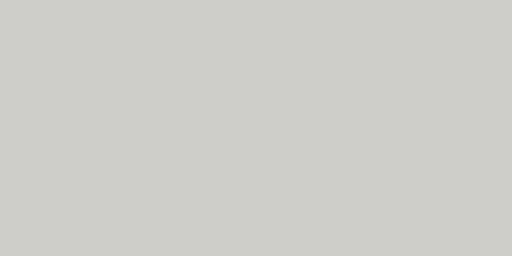
t = 0.00 s
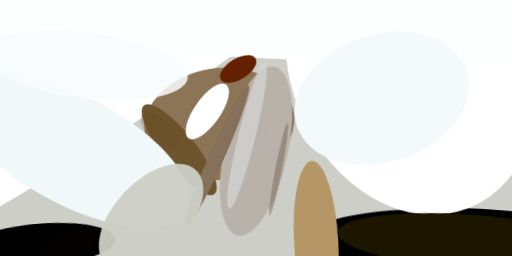
t = 2.99 s
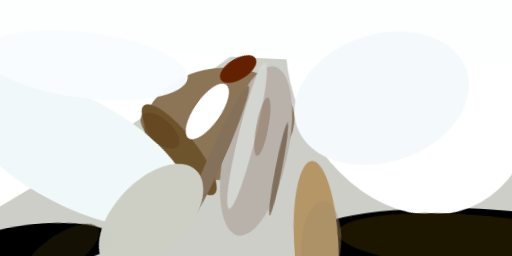
t = 3.12 s
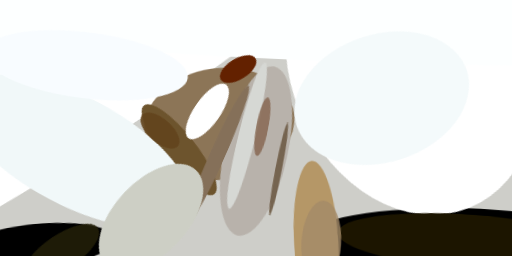
t = 3.24 s
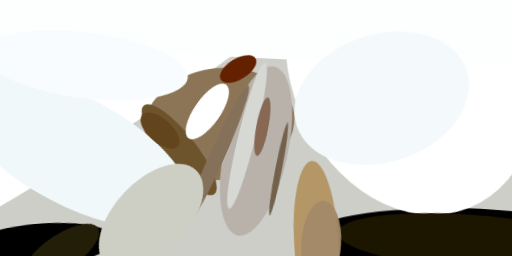
t = 3.37 s
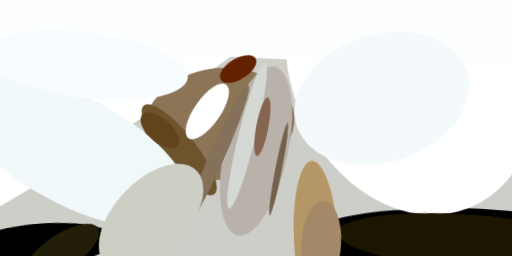
t = 3.49 s

The animated SVG that drew these frames (rendered in a browser with its animation timeline set to each time). Animation: 1 CSS @keyframes rule; one cycle of 3.49 s.

<svg xmlns="http://www.w3.org/2000/svg" viewBox="0 0 400 200"><style>@keyframes fadeIn{from{opacity: 0}to{opacity: 1}}g.animated&gt;*{opacity: 0;animation: fadeIn .5s forwards}</style><path fill="#cecec9" d="M0 0h400v200H0z"/><g class="animated"><ellipse rx="1" ry="1" transform="matrix(-118.92959 -.62272 .1388 -26.50727 352 189)" style="animation-delay:0s"/><ellipse rx="1" ry="1" transform="matrix(-57.32967 4.00888 -1.14928 -16.43545 33 191)" style="animation-delay:.19s"/><ellipse rx="1" ry="1" transform="matrix(84.10085 .33449 -.10181 25.5986 350 190)" style="animation-delay:.38s"/><ellipse fill="#fff" rx="1" ry="1" transform="rotate(-112 178 -83) scale(120.17399 94.65232)" style="animation-delay:.56s"/><ellipse fill="#fff" rx="1" ry="1" transform="matrix(35.67222 54.72108 -330.17435 215.23795 59 48)" style="animation-delay:.75s"/><ellipse fill="#8c7557" rx="1" ry="1" transform="rotate(82 30 147) scale(43.62122 58.82425)" style="animation-delay:.93s"/><ellipse rx="1" ry="1" transform="matrix(-3.8354 -18.53578 51.42134 -10.64002 25 199)" style="animation-delay:1.1s"/><ellipse fill="#6d542d" rx="1" ry="1" transform="matrix(27.5327 34.61106 -10.09432 8.02992 140 117)" style="animation-delay:1.28s"/><ellipse fill="#b59767" rx="1" ry="1" transform="rotate(177 121 98) scale(17.36228 63.97111)" style="animation-delay:1.45s"/><ellipse fill="#f1f8f9" rx="1" ry="1" transform="matrix(-19.85325 37.43046 -88.2215 -46.793 58 118)" style="animation-delay:1.61s"/><ellipse fill="#fdffff" rx="1" ry="1" transform="matrix(1.31685 -29.12297 398.0308 17.99767 219 17)" style="animation-delay:1.76s"/><ellipse fill="#fff" rx="1" ry="1" transform="matrix(-8.34595 -5.8439 14.69112 -20.9811 162 87)" style="animation-delay:1.91s"/><ellipse fill="#632100" rx="1" ry="1" transform="matrix(4.2428 6.92264 -13.58544 8.32634 186 54)" style="animation-delay:2.05s"/><ellipse fill="#1c1500" rx="1" ry="1" transform="rotate(-176 186 88) scale(101.90023 21.15492)" style="animation-delay:2.19s"/><ellipse fill="#b8b2ab" rx="1" ry="1" transform="matrix(24.27493 5.3073 -14.42812 65.9924 200 118)" style="animation-delay:2.31s"/><ellipse fill="#857059" rx="1" ry="1" transform="rotate(-66 179 -69) scale(61.24604 5.88604)" style="animation-delay:2.43s"/><ellipse fill="#f4fafb" rx="1" ry="1" transform="rotate(-108 177 -70) scale(49.96837 69.88933)" style="animation-delay:2.53s"/><ellipse fill="#cdcfc5" rx="1" ry="1" transform="matrix(20.82078 19.68923 -35.0857 37.10209 118 170)" style="animation-delay:2.63s"/><ellipse fill="#f8fcff" rx="1" ry="1" transform="matrix(3.18589 -25.57783 79.61543 9.91663 67 51)" style="animation-delay:2.71s"/><ellipse fill="#d6d8d4" rx="1" ry="1" transform="matrix(-14.05964 57.03733 -6.54033 -1.61218 193 106)" style="animation-delay:2.79s"/><ellipse fill="#73614c" rx="1" ry="1" transform="rotate(-79 189 -66) scale(36.70941 2.63056)" style="animation-delay:2.85s"/><ellipse fill="#62431c" rx="1" ry="1" transform="matrix(-6.1094 6.94618 -13.96966 -12.2868 125 102)" style="animation-delay:2.91s"/><ellipse fill="#221e07" rx="1" ry="1" transform="matrix(-28.4358 19.03611 -7.59231 -11.34126 48 197)" style="animation-delay:2.95s"/><ellipse fill="#85654f" rx="1" ry="1" transform="matrix(4.6794 .88067 -4.29955 22.84556 205 99)" style="animation-delay:2.98s"/><ellipse fill="#a38967" rx="1" ry="1" transform="matrix(15.52094 .89493 -1.91576 33.22525 251 190)" style="animation-delay:2.99s"/></g></svg>
